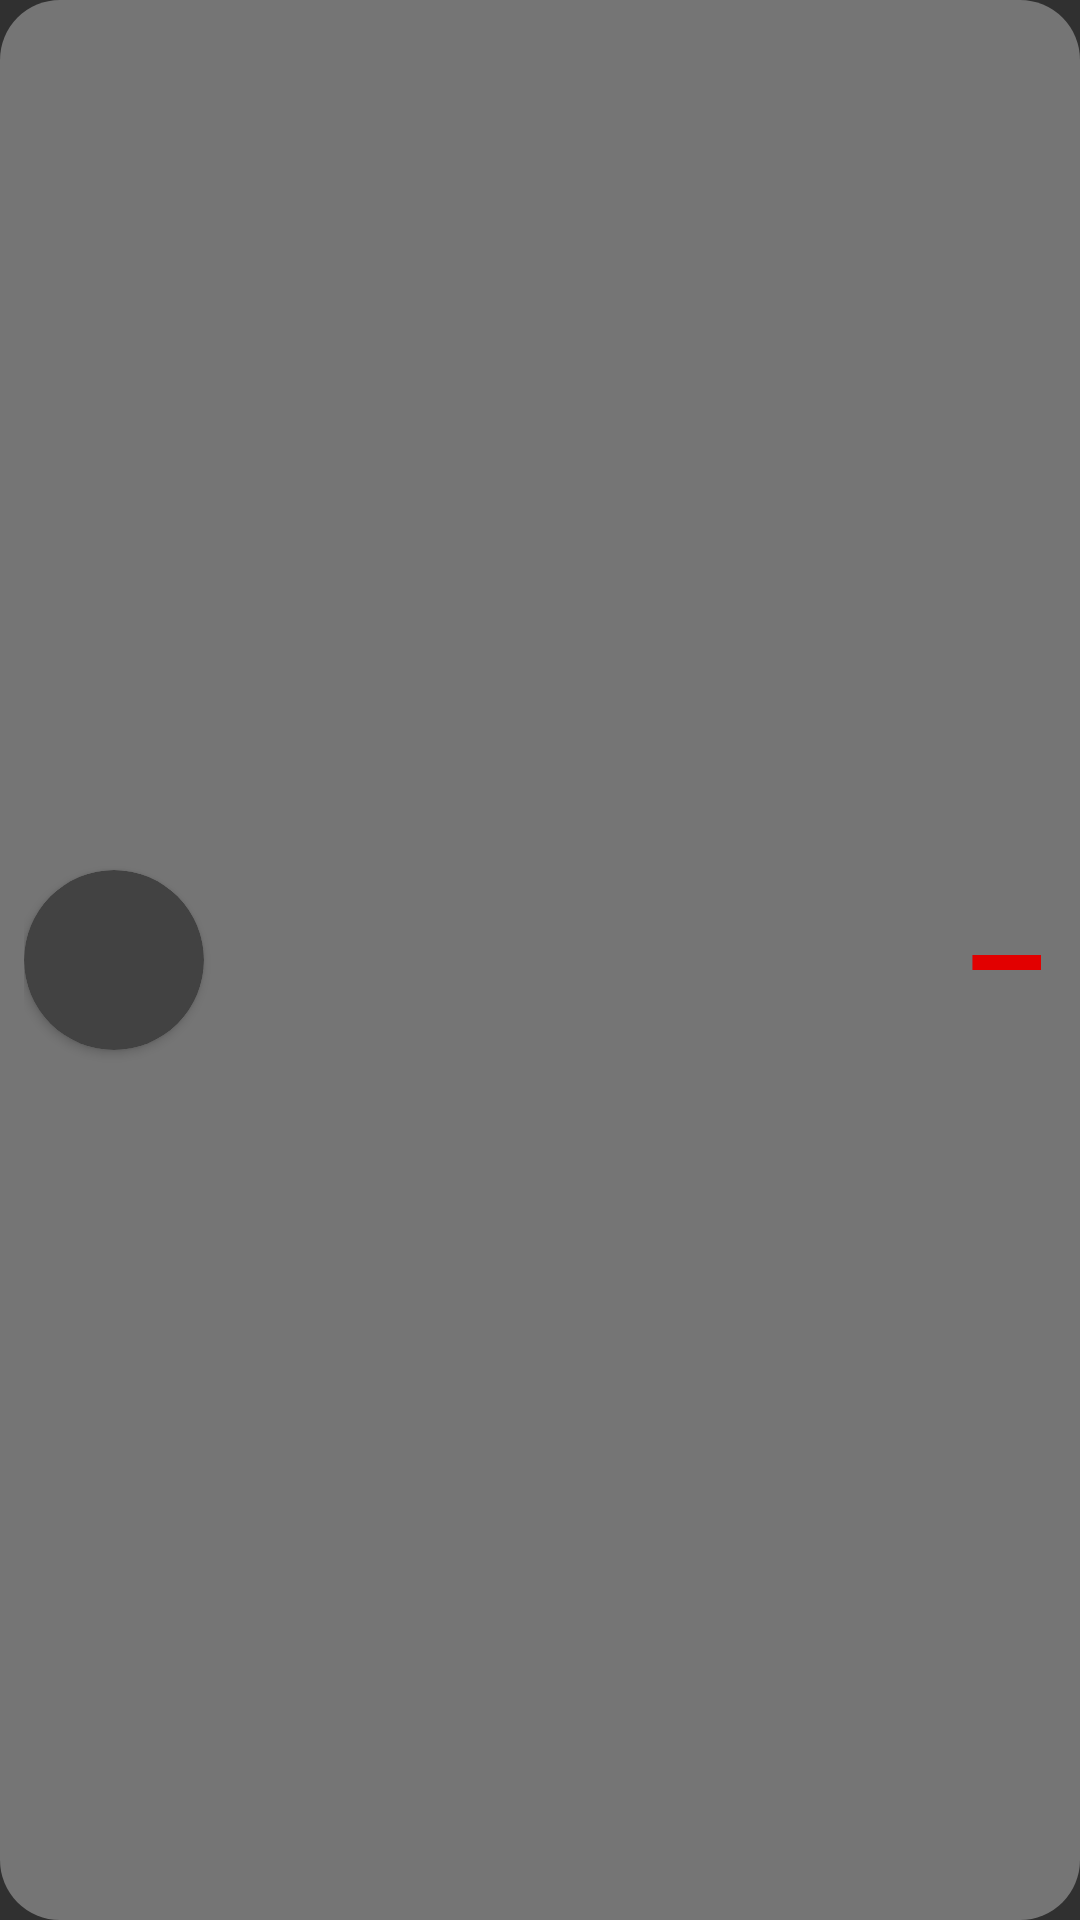

Here is an Android app screen rendered from its layout file. Give the layout XML and the strings, colors and styles it references.
<!-- AndroidManifest.xml: application theme Theme.Flopy -->
<!-- res/layout/settings_fragment_black_list_item.xml -->
<?xml version="1.0" encoding="utf-8"?>
<androidx.constraintlayout.widget.ConstraintLayout xmlns:android="http://schemas.android.com/apk/res/android"
    xmlns:app="http://schemas.android.com/apk/res-auto"
    xmlns:tools="http://schemas.android.com/tools"
    android:layout_width="match_parent"
    android:layout_height="wrap_content"
    android:background="@drawable/rounded_rectangle_grey"
    android:orientation="horizontal"
    android:layout_marginVertical="3dp"
    android:padding="8dp">

    <androidx.cardview.widget.CardView
        android:id="@+id/CardModelView"
        android:layout_width="wrap_content"
        android:layout_height="wrap_content"
        app:cardCornerRadius="100dp"
        app:layout_constraintBottom_toBottomOf="parent"
        app:layout_constraintStart_toStartOf="parent"
        app:layout_constraintTop_toTopOf="parent">

        <ImageView
            android:id="@+id/userPhoto"
            android:layout_width="60dp"
            android:layout_height="60dp"
            android:scaleType="centerCrop" />
    </androidx.cardview.widget.CardView>


    <LinearLayout
        android:id="@+id/linearLayout2"
        android:layout_width="0dp"
        android:layout_height="wrap_content"
        android:layout_marginStart="15dp"
        android:layout_marginEnd="15dp"
        android:orientation="vertical"
        app:layout_constraintBottom_toBottomOf="@+id/CardModelView"
        app:layout_constraintEnd_toStartOf="@+id/btnDeleteUser"
        app:layout_constraintStart_toEndOf="@+id/CardModelView"
        app:layout_constraintTop_toTopOf="@+id/CardModelView">

        <TextView
            android:id="@+id/userName"
            android:layout_width="wrap_content"
            android:layout_height="wrap_content"
            android:textColor="@color/black"
            android:textSize="22sp"
            android:textStyle="bold" />

        <TextView
            android:id="@+id/userAge"
            android:layout_width="wrap_content"
            android:layout_height="wrap_content"
            android:textColor="@color/black"
            android:textSize="20sp" />
    </LinearLayout>

    <Button
        android:id="@+id/btnDeleteUser"
        android:layout_width="30dp"
        android:layout_height="30dp"
        android:layout_marginEnd="5dp"
        android:background="@drawable/basic_check_mark_del"
        app:layout_constraintBottom_toBottomOf="@+id/CardModelView"
        app:layout_constraintEnd_toEndOf="parent"
        app:layout_constraintTop_toTopOf="@+id/CardModelView" />
</androidx.constraintlayout.widget.ConstraintLayout>
<!-- resources referenced by this layout -->
<resources>
  <color name="black">#FF000000</color>
  <!-- drawable basic_check_mark_del (drawable) -->
  <vector xmlns:android="http://schemas.android.com/apk/res/android"
      android:width="21dp"
      android:height="18dp"
      android:viewportWidth="21"
      android:viewportHeight="18">
    <path
        android:pathData="M5,8V11H21V8H5Z"
        android:fillColor="#E20000"
        android:fillType="evenOdd"/>
  </vector>
  <!-- drawable rounded_rectangle_grey (drawable) -->
  <shape xmlns:android="http://schemas.android.com/apk/res/android"
      android:shape="rectangle">
      <corners android:radius="20dp" /> 
      <solid android:color="@color/gray" /> 
  </shape>
  <style name="Theme.Flopy" parent="Theme.AppCompat.NoActionBar">
          
      </style>
  <color name="gray">#88B3B3B3</color>
</resources>
